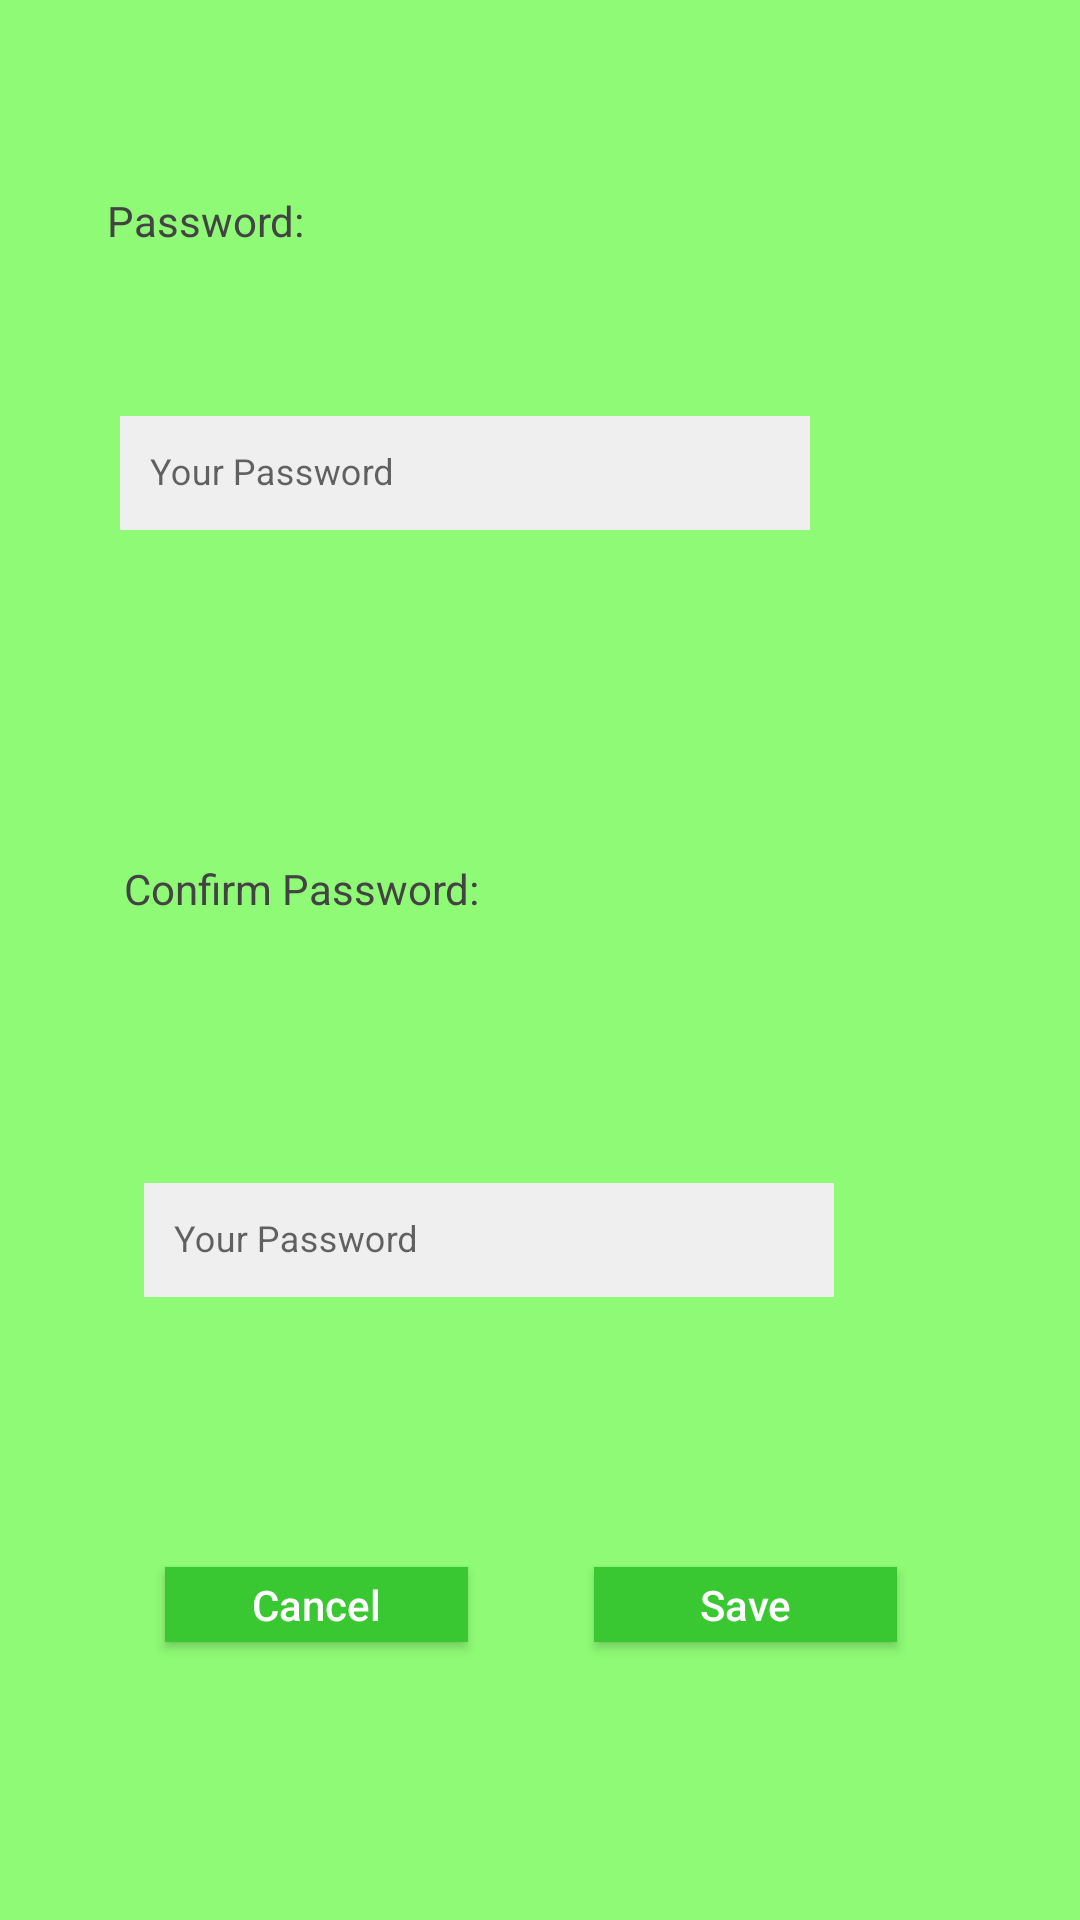

The Android layout XML behind this screen, and the referenced resources:
<!-- AndroidManifest.xml: application theme Theme.AppCompat.Light.DarkActionBar -->
<!-- res/layout/activity_pop_up_edit_password.xml -->
<?xml version="1.0" encoding="utf-8"?>
<androidx.constraintlayout.widget.ConstraintLayout xmlns:android="http://schemas.android.com/apk/res/android"
xmlns:app="http://schemas.android.com/apk/res-auto"
xmlns:tools="http://schemas.android.com/tools"
android:layout_width="match_parent"
android:layout_height="match_parent"
    android:background="@color/light_green"
tools:context=".PopUpEditPassword">

    <TextView
        android:id="@+id/PopUpEditPasswordTextView"
        android:layout_width="82dp"
        android:layout_height="22dp"
        android:layout_marginBottom="8dp"
        android:layout_marginEnd="8dp"
        android:layout_marginStart="8dp"
        android:layout_marginTop="8dp"
        android:text="@string/SignUpOwnersPassword"
        android:textColor="@color/colorFontMain"
        app:layout_constraintBottom_toBottomOf="parent"
        app:layout_constraintEnd_toEndOf="parent"
        app:layout_constraintHorizontal_bias="0.105"
        app:layout_constraintStart_toStartOf="parent"
        app:layout_constraintTop_toTopOf="parent"
        app:layout_constraintVertical_bias="0.093"/>

    <TextView
        android:id="@+id/PopUpEditPasswordConfirmPasswordTextView"
        android:layout_width="146dp"
        android:layout_height="31dp"
        android:layout_marginBottom="8dp"
        android:layout_marginEnd="8dp"
        android:layout_marginStart="8dp"
        android:layout_marginTop="8dp"
        android:text="@string/SignUpOwnersConfirmPassword"
        android:textColor="@color/colorFontMain"
        app:layout_constraintBottom_toBottomOf="parent"
        app:layout_constraintEnd_toEndOf="parent"
        app:layout_constraintHorizontal_bias="0.168"
        app:layout_constraintStart_toStartOf="parent"
        app:layout_constraintTop_toTopOf="parent"
        app:layout_constraintVertical_bias="0.47"  />

    <com.google.android.material.textfield.TextInputLayout
        android:id="@+id/PopUpEditPasswordTextInputLayout"
        android:layout_width="243dp"
        android:layout_height="79dp"
        android:layout_marginBottom="8dp"
        android:layout_marginEnd="16dp"
        android:layout_marginStart="8dp"
        android:layout_marginTop="8dp"
        android:gravity="center"
        app:layout_constraintBottom_toBottomOf="parent"
        app:layout_constraintEnd_toEndOf="parent"
        app:layout_constraintHorizontal_bias="0.277"
        app:layout_constraintStart_toStartOf="parent"
        app:layout_constraintTop_toTopOf="parent"
        app:layout_constraintVertical_bias="0.192">
        <com.google.android.material.textfield.TextInputEditText
            android:id="@+id/PopUpEditPasswordTextInputEditText"
            android:layout_width="230dp"
            android:layout_height="38dp"
            android:background="@color/boxFiller"
            android:hint="@string/SignUpOwnersPasswordHint"
            android:inputType="textPassword"
            android:padding="10dip"
            android:singleLine="true"
            android:textColor="@color/colorFontMain"
            android:textColorHint="@color/colorFontHint"
            android:textSize="12sp" />
    </com.google.android.material.textfield.TextInputLayout>

    <com.google.android.material.textfield.TextInputLayout
        android:id="@+id/PopUpEditPasswordConfirmPasswordTextInputLayout"
        android:layout_width="241dp"
        android:layout_height="74dp"
        android:layout_marginBottom="8dp"
        android:layout_marginEnd="8dp"
        android:layout_marginStart="8dp"
        android:layout_marginTop="8dp"
        android:gravity="center"
        app:layout_constraintBottom_toBottomOf="parent"
        app:layout_constraintEnd_toEndOf="parent"
        app:layout_constraintHorizontal_bias="0.337"
        app:layout_constraintStart_toStartOf="parent"
        app:layout_constraintTop_toTopOf="parent"
        app:layout_constraintVertical_bias="0.66">

        <com.google.android.material.textfield.TextInputEditText
            android:id="@+id/PopUpEditPasswordConfirmPasswordTextInputEditText"
            android:layout_width="230dp"
            android:layout_height="38dp"
            android:background="@color/boxFiller"
            android:hint="@string/SignUpOwnersPasswordHint"
            android:inputType="textPassword"
            android:padding="10dip"
            android:singleLine="true"
            android:textColor="@color/colorFontMain"
            android:textColorHint="@color/colorFontHint"
            android:textSize="12sp"  />
    </com.google.android.material.textfield.TextInputLayout>

    <Button
        android:id="@+id/PopUpEditPasswordSaveButton"
        android:layout_width="101dp"
        android:layout_height="25dp"
        android:layout_marginStart="8dp"
        android:layout_marginTop="8dp"
        android:layout_marginEnd="8dp"
        android:layout_marginBottom="4dp"
        android:background="@color/green"
        android:elevation="0dp"
        android:text="@string/PopUpDogEditDescriptionSaveButton"
        android:textAllCaps="false"
        android:textColor="@color/colorFontWhite"
        app:layout_constraintBottom_toBottomOf="parent"
        app:layout_constraintEnd_toEndOf="parent"
        app:layout_constraintHorizontal_bias="0.782"
        app:layout_constraintStart_toStartOf="parent"
        app:layout_constraintTop_toTopOf="parent"
        app:layout_constraintVertical_bias="0.853" />

    <Button
        android:id="@+id/PopUpEditPasswordCancelButton"
        android:layout_width="101dp"
        android:layout_height="25dp"
        android:layout_marginStart="8dp"
        android:layout_marginTop="8dp"
        android:layout_marginEnd="8dp"
        android:layout_marginBottom="4dp"
        android:background="@color/green"
        android:elevation="0dp"
        android:text="@string/PopUpDogEditDescriptionCancelButton"
        android:textAllCaps="false"
        android:textColor="@color/colorFontWhite"
        app:layout_constraintBottom_toBottomOf="parent"
        app:layout_constraintEnd_toEndOf="parent"
        app:layout_constraintHorizontal_bias="0.193"
        app:layout_constraintStart_toStartOf="parent"
        app:layout_constraintTop_toTopOf="parent"
        app:layout_constraintVertical_bias="0.853" />
</androidx.constraintlayout.widget.ConstraintLayout>
<!-- resources referenced by this layout -->
<resources>
  <color name="boxFiller">#efefef</color>
  <color name="colorFontHint">#cccccc</color>
  <color name="colorFontMain">#434343</color>
  <color name="colorFontWhite">#ffffff</color>
  <color name="green">#39c732</color>
  <color name="light_green">#8efa75</color>
  <string name="PopUpDogEditDescriptionCancelButton">Cancel</string>
  <string name="PopUpDogEditDescriptionSaveButton">Save</string>
  <string name="SignUpOwnersConfirmPassword">Confirm Password: </string>
  <string name="SignUpOwnersPassword">Password: </string>
  <string name="SignUpOwnersPasswordHint">Your Password</string>
</resources>
